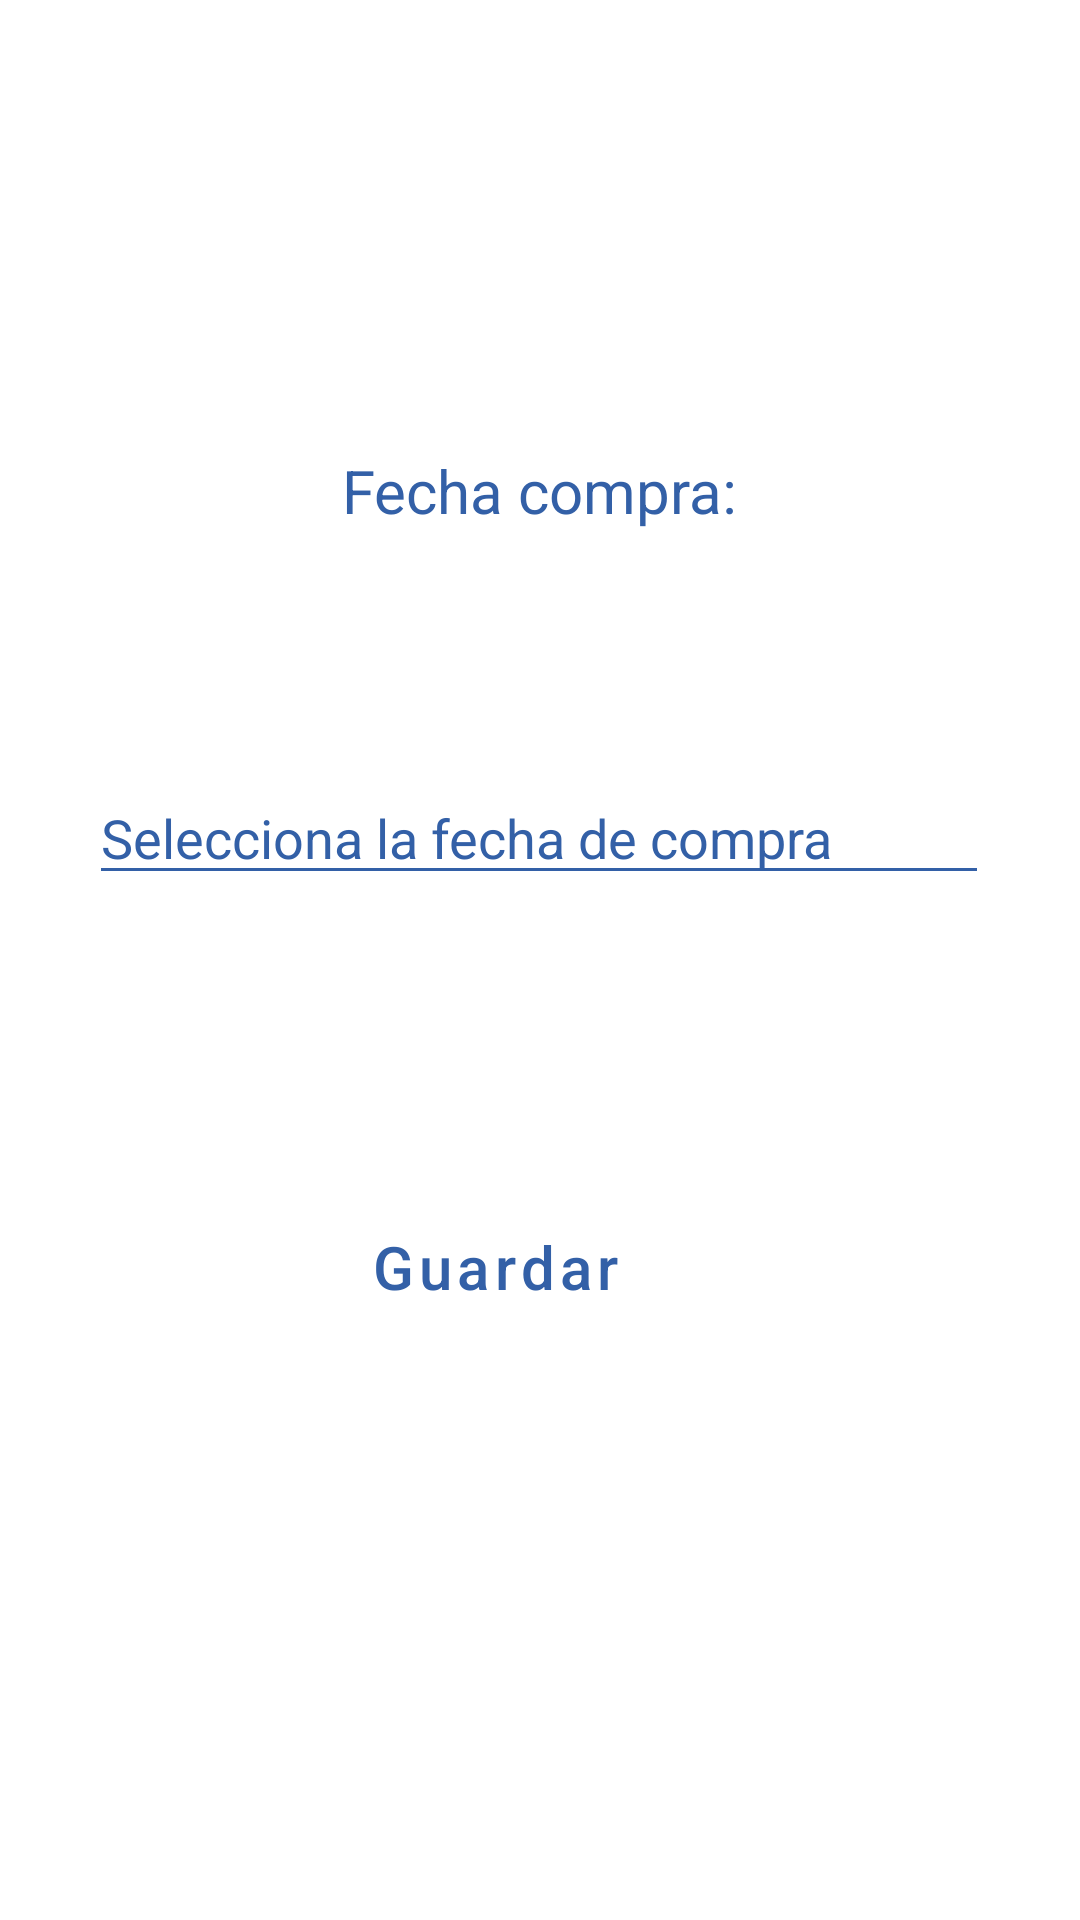

The Android layout XML behind this screen, and the referenced resources:
<!-- AndroidManifest.xml: application theme Theme.My2App -->
<!-- res/layout/activity_fecha.xml -->
<?xml version="1.0" encoding="utf-8"?>
<androidx.constraintlayout.widget.ConstraintLayout xmlns:android="http://schemas.android.com/apk/res/android"
    xmlns:app="http://schemas.android.com/apk/res-auto"
    xmlns:tools="http://schemas.android.com/tools"
    android:layout_width="match_parent"
    android:layout_height="match_parent">

    <TextView
        android:id="@+id/textViewFecha"
        android:layout_width="wrap_content"
        android:layout_height="wrap_content"
        android:layout_marginTop="150dp"
        android:hint="@string/textViewFecha"
        android:textColorHint="#3360A7"
        android:textSize="20sp"
        app:layout_constraintEnd_toEndOf="parent"
        app:layout_constraintHorizontal_bias="0.5"
        app:layout_constraintStart_toStartOf="parent"
        app:layout_constraintTop_toTopOf="parent" />


    <EditText
        android:id="@+id/editTextFecha"
        android:layout_width="300dp"
        android:layout_height="wrap_content"
        android:layout_marginTop="80dp"
        android:backgroundTint="#3360A7"
        android:clickable="false"
        android:focusable="false"
        android:onClick="showDatePickerDialog"
        android:hint="@string/editTextFecha"
        android:textColorHint="#3360A7"
        app:layout_constraintEnd_toEndOf="parent"
        app:layout_constraintHorizontal_bias="0.495"
        app:layout_constraintStart_toStartOf="parent"
        app:layout_constraintTop_toBottomOf="@+id/textViewFecha" />

    <Button
        android:id="@+id/buttonGuardar"
        style="?attr/materialButtonOutlinedStyle"
        android:layout_width="150dp"
        android:layout_height="wrap_content"
        android:layout_marginTop="100dp"
        android:layout_marginEnd="116dp"
        android:hint="@string/buttonGuardar"
        android:onClick="sendMessage"
        android:textColorHint="#3360A7"
        android:textSize="20sp"
        app:cornerRadius="10dp"
        app:layout_constraintEnd_toEndOf="parent"
        app:layout_constraintHorizontal_bias="0.958"
        app:layout_constraintStart_toStartOf="parent"
        app:layout_constraintTop_toBottomOf="@+id/editTextFecha"
        app:strokeColor="#3360A7" />

</androidx.constraintlayout.widget.ConstraintLayout>
<!-- resources referenced by this layout -->
<resources>
  <string name="buttonGuardar">Guardar</string>
  <string name="editTextFecha">Selecciona la fecha de compra</string>
  <string name="textViewFecha">Fecha compra:</string>
  <style name="Theme.My2App" parent="Theme.MaterialComponents.DayNight.DarkActionBar">
          
          <item name="colorPrimary">#3360A7</item>
          <item name="colorPrimaryVariant">@color/purple_700</item>
          <item name="colorOnPrimary">@color/white</item>
          
          <item name="colorSecondary">@color/teal_200</item>
          <item name="colorSecondaryVariant">@color/teal_700</item>
          <item name="colorOnSecondary">@color/black</item>
          
          <item name="android:statusBarColor" tools:targetApi="l">?attr/colorPrimaryVariant</item>
          
      </style>
  <!-- not gathered from this repository: default colours our renderer supplied (Android Studio template values) -->
  <color name="purple_700">#FF3700B3</color>
  <color name="teal_200">#FF03DAC5</color>
  <color name="teal_700">#FF018786</color>
  <color name="black">#FF000000</color>
  <color name="white">#FFFFFFFF</color>
</resources>
